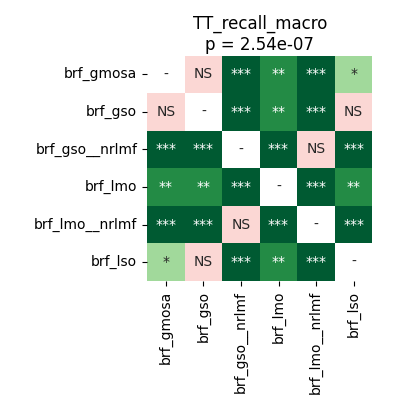

Source data for this figure (header and first rows):
	brf_gmosa	brf_gso	brf_gso__nrlmf	brf_lmo	brf_lmo__nrlmf	brf_lso
brf_gmosa	1.0	0.06655	5.7220458984375e-05	0.001144	5.7220458984375e-05	0.02281
brf_gso	0.06655	1.0	5.7220458984375e-05	0.001373	5.7220458984375e-05	0.2702
brf_gso__nrlmf	5.7220458984375e-05	5.7220458984375e-05	1.0	5.7220458984375e-05	0.9799	5.7220458984375e-05
brf_lmo	0.001144	0.001373	5.7220458984375e-05	1.0	5.7220458984375e-05	0.001144
brf_lmo__nrlmf	5.7220458984375e-05	5.7220458984375e-05	0.9799	5.7220458984375e-05	1.0	5.7220458984375e-05
brf_lso	0.02281	0.2702	5.7220458984375e-05	0.001144	5.7220458984375e-05	1.0
